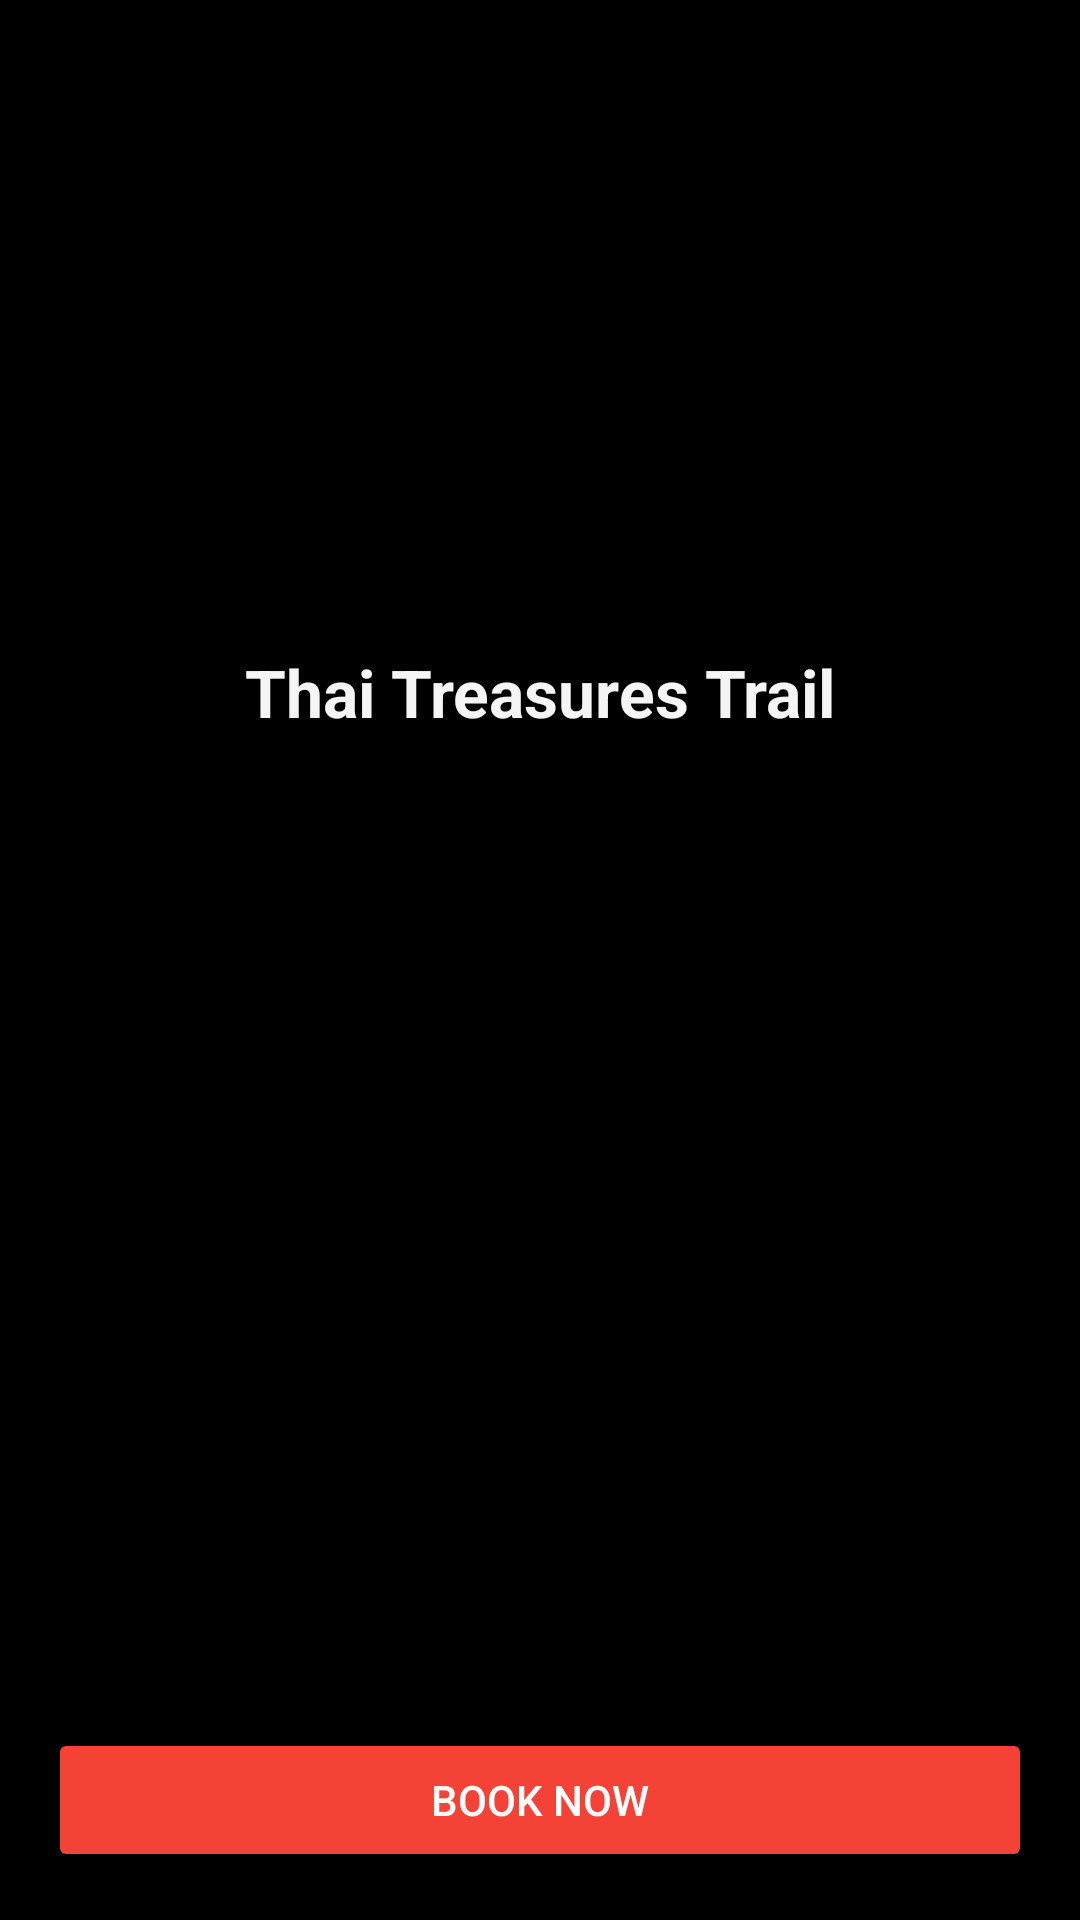

Layout XML and referenced resources for this Android screen:
<!-- AndroidManifest.xml: application theme Theme.TripMate -->
<!-- res/layout/activity_travel_plan.xml -->
<?xml version="1.0" encoding="utf-8"?>
<androidx.constraintlayout.widget.ConstraintLayout
    xmlns:android="http://schemas.android.com/apk/res/android"
    xmlns:app="http://schemas.android.com/apk/res-auto"
    xmlns:tools="http://schemas.android.com/tools"
    android:layout_width="match_parent"
    android:layout_height="match_parent"
    android:background="@android:color/background_dark"
    tools:context=".activities.TravelPlan">

    
    <ImageView
        android:id="@+id/headerImage"
        android:layout_width="match_parent"
        android:layout_height="200dp"
        android:scaleType="centerCrop"
        app:srcCompat="@drawable/dubai"
        app:layout_constraintTop_toTopOf="parent" />

    
    <TextView
        android:id="@+id/travelTitle"
        android:layout_width="wrap_content"
        android:layout_height="wrap_content"
        android:text="Thai Treasures Trail"
        android:textSize="22sp"
        android:textStyle="bold"
        android:layout_marginTop="16dp"
        app:layout_constraintTop_toBottomOf="@id/headerImage"
        app:layout_constraintStart_toStartOf="parent"
        android:textColor="@color/backgroundColor"
        app:layout_constraintEnd_toEndOf="parent" />



    <com.airbnb.lottie.LottieAnimationView
        android:id="@+id/loadingAnimationView"
        android:layout_width="200dp"
        android:layout_height="200dp"
        android:visibility="gone"
        app:lottie_fileName="Animation_loading.json"
        app:lottie_autoPlay="true"
        app:lottie_loop="true"
        app:layout_constraintTop_toBottomOf="@id/travelTitle"
        app:layout_constraintStart_toStartOf="parent"
        app:layout_constraintEnd_toEndOf="parent"
        android:layout_marginTop="16dp" />

    
    <androidx.recyclerview.widget.RecyclerView
        android:id="@+id/recyclerView"
        android:layout_width="0dp"
        android:layout_height="0dp"
        android:layout_marginTop="16dp"
        app:layout_constraintTop_toBottomOf="@id/travelTitle"
        app:layout_constraintStart_toStartOf="parent"
        app:layout_constraintEnd_toEndOf="parent"
        app:layout_constraintBottom_toBottomOf="parent" />
    <Button
        android:id="@+id/bookNowButton"
        android:layout_width="match_parent"
        android:layout_height="wrap_content"
        android:text="Book Now"
        android:layout_margin="16dp"
        android:textColor="@android:color/white"
        android:backgroundTint="@color/red"
        app:layout_constraintBottom_toBottomOf="parent"
        app:layout_constraintStart_toStartOf="parent"
        app:layout_constraintEnd_toEndOf="parent"
        />

</androidx.constraintlayout.widget.ConstraintLayout>
<!-- resources referenced by this layout -->
<resources>
  <color name="backgroundColor">#F5F5F5</color>
  <color name="red">#F44336</color>
  <style name="Theme.TripMate" parent="Theme.Material3.DayNight.NoActionBar">
          
          <item name="colorPrimary">@color/primary</item>
          <item name="colorOnPrimary">@color/black</item>
          <item name="android:windowBackground">@color/white</item>
          <item name="android:textColor">@color/black</item>
      </style>
  <color name="primary">#BB86FC</color>
  <color name="black">#212121</color>
  <color name="white">#FFFFFF</color>
</resources>
